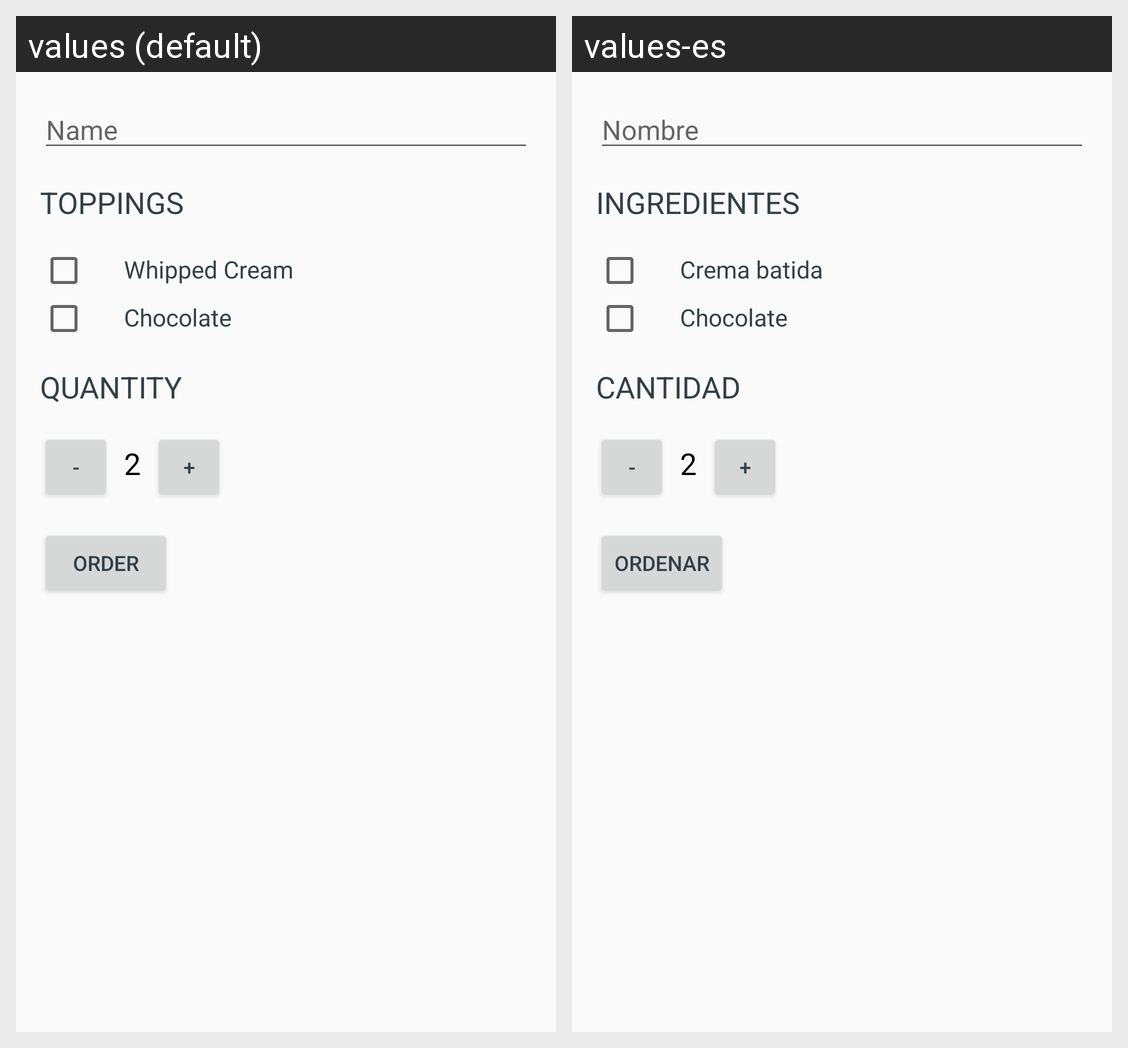

This grid shows one Android layout under two languages. Give, for every string resource on the screen, its name, the default text and each shown locale's text.
Android screen res/layout/activity_main.xml rendered under 2 locales, left to right: values (default), values-es. Device: Nexus 5 (rendered at 1080×1920; each locale shown at half size, 540×960, under a caption strip naming it); theme AppTheme.
Strings drawn on this screen, with the default value and each locale's value (text and hints the layout hard-codes, and strings that could not be matched under every locale, appear in the picture but are not listed):

name_hint
  values: Name
  values-es: Nombre

toppings
  values: Toppings
  values-es: Ingredientes

whipped_cream
  values: Whipped Cream
  values-es: Crema batida

chocolate
  values: Chocolate
  values-es: Chocolate

quantity
  values: Quantity
  values-es: Cantidad

initial_quantity_value
  values: 2
  values-es: 2

order
  values: Order
  values-es: Ordenar
